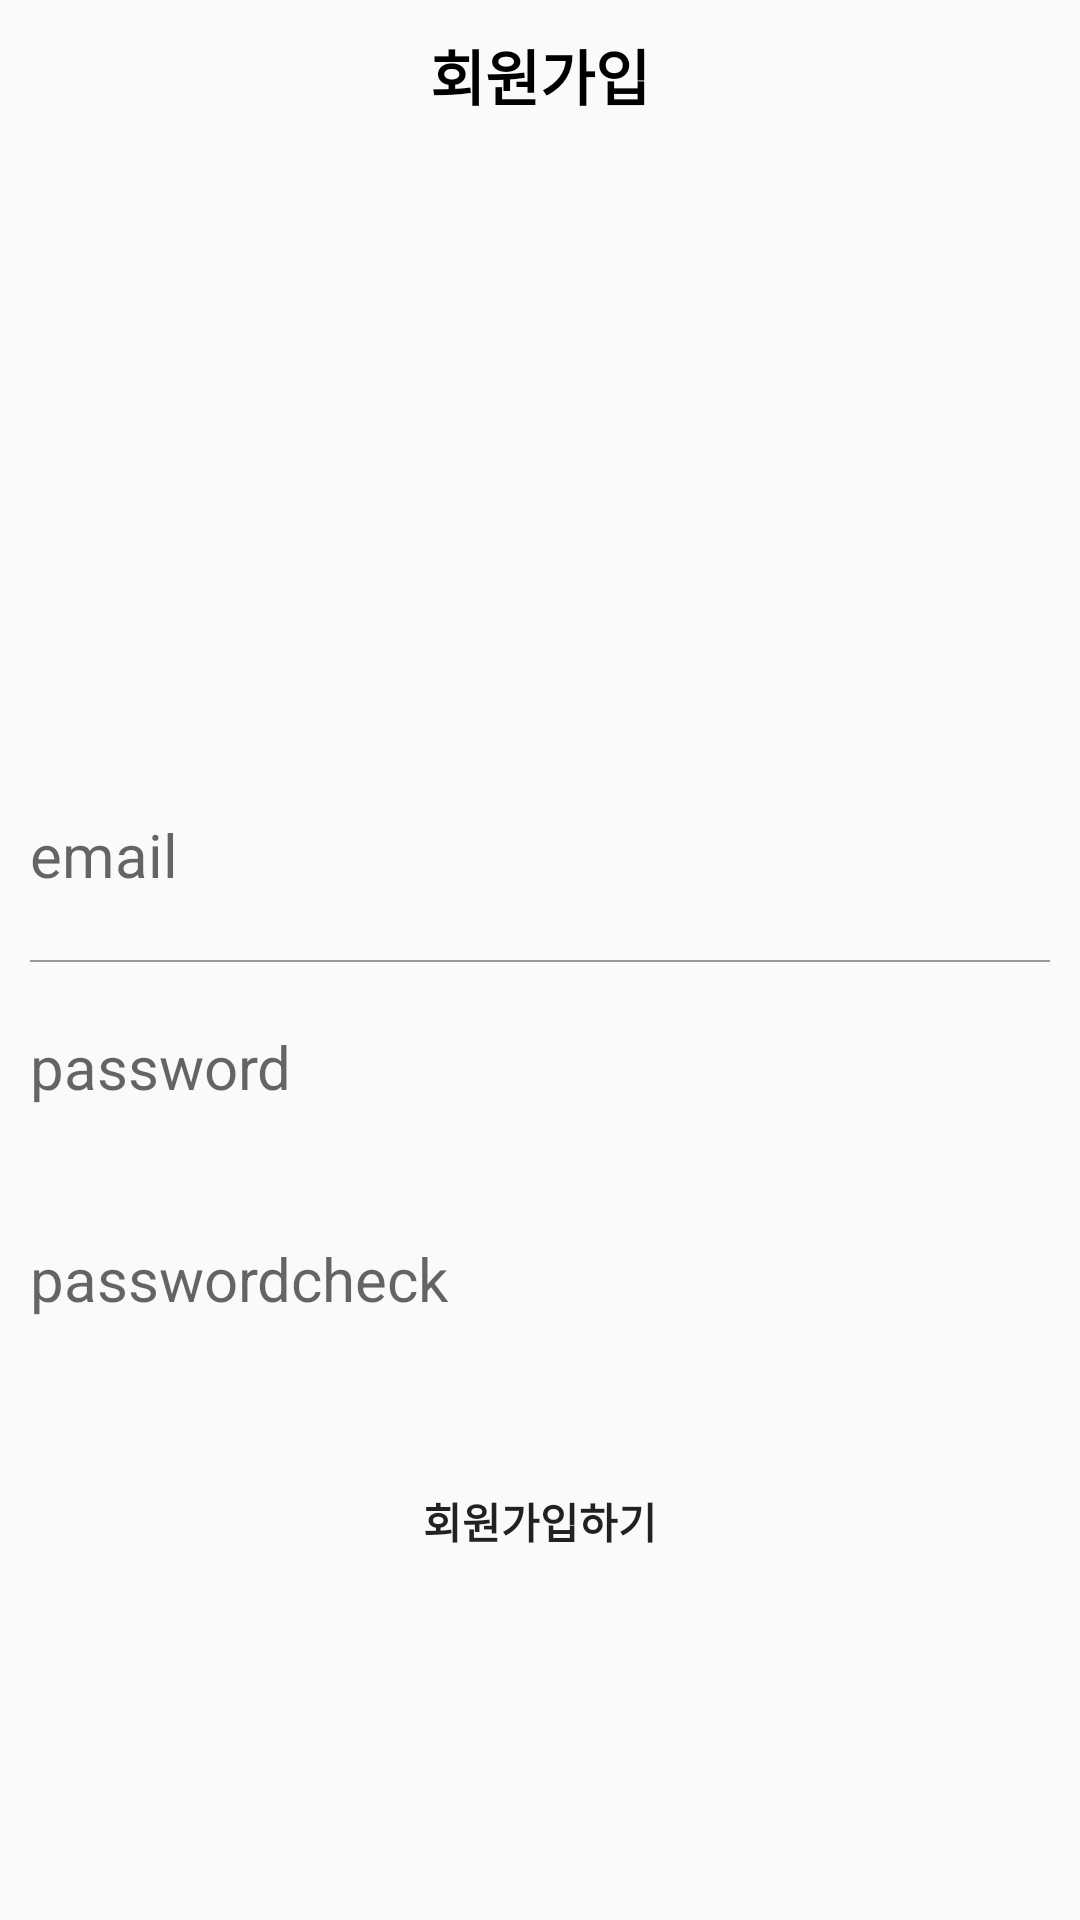

This screen was rendered from an Android layout file. Write that file and the resources it references.
<!-- AndroidManifest.xml: application theme Theme.Atopy -->
<!-- res/layout/activity_join.xml -->
<?xml version="1.0" encoding="utf-8"?>
<layout>
    <LinearLayout xmlns:android="http://schemas.android.com/apk/res/android"
        xmlns:app="http://schemas.android.com/apk/res-auto"
        xmlns:tools="http://schemas.android.com/tools"
        android:layout_width="match_parent"
        android:layout_height="match_parent"
        android:orientation="vertical"
        tools:context=".auth.JoinActivity">

        <LinearLayout
            android:layout_width="match_parent"
            android:background="@color/mainColor"
            android:layout_height="200dp">

            <TextView
                android:layout_width="match_parent"
                android:layout_height="50dp"
                android:text="회원가입"
                android:textColor="#000000"
                android:gravity="center"
                android:textSize="20sp"
                android:textStyle="bold"/>



        </LinearLayout>


        <LinearLayout
            android:layout_width="match_parent"
            android:layout_height="wrap_content"
            android:orientation="vertical"
            android:layout_marginTop="50dp">

            <EditText
                android:id="@+id/emailEdt"
                android:layout_width="match_parent"
                android:layout_height="50dp"
                android:inputType="textEmailAddress"
                android:imeOptions="actionNext"
                android:hint="email"
                style="@style/AuthEditText"/>


            <LinearLayout
                android:layout_width="match_parent"
                android:layout_height="0.5dp"
                android:layout_marginLeft="10dp"
                android:layout_marginRight="10dp"
                android:background="#999999"/>


            <EditText
                android:id="@+id/passwordEdt"
                android:layout_width="match_parent"
                android:layout_height="50dp"
                android:hint="password"
                android:inputType="textPassword"
                android:imeOptions="actionNext"
                style="@style/AuthEditText"/>


            <LinearLayout
                android:layout_width="match_parent"
                android:layout_height="0.5dp"
                android:layout_marginLeft="10dp"
                android:layout_marginRight="10dp"/>


            <EditText
                android:id="@+id/passwordCheckEdt"
                android:layout_width="match_parent"
                android:layout_height="50dp"
                android:hint="passwordcheck"
                android:inputType="textPassword"
                android:imeOptions="actionDone"
                style="@style/AuthEditText"/>


            <LinearLayout
                android:layout_width="match_parent"
                android:layout_height="0.5dp"
                android:layout_marginLeft="10dp"
                android:layout_marginRight="10dp"/>


            <Button
                android:id="@+id/JoinBtn"
                android:layout_margin="20dp"
                android:background="@drawable/background_radius_orange"
                android:text="회원가입하기"
                android:textStyle="bold"
                android:layout_width="match_parent"
                android:layout_height="50dp"/>



        </LinearLayout>

    </LinearLayout>
</layout>
<!-- resources referenced by this layout -->
<resources>
  <style name="AuthEditText" parent="android:Widget.EditText">
  
          <item name="android:background">@android:color/transparent</item>
          <item name="android:textSize">20sp</item>
          <item name="android:layout_margin">10dp</item>
  
      </style>
  <style name="Theme.Atopy" parent="Theme.AppCompat.Light">
          
          <item name="windowNoTitle">true</item>
          <item name="colorPrimary">@color/purple_500</item>
          <item name="colorPrimaryVariant">@color/mainColor</item>
          <item name="colorOnPrimary">@color/white</item>
          
          <item name="colorSecondary">@color/teal_200</item>
          <item name="colorSecondaryVariant">@color/teal_700</item>
          <item name="colorOnSecondary">@color/black</item>
          
          <item name="android:statusBarColor" tools:targetApi="l">?attr/colorPrimaryVariant</item>
          
      </style>
  <!-- not gathered from this repository: default colours our renderer supplied (Android Studio template values) -->
  <color name="purple_500">#FF6200EE</color>
  <color name="teal_200">#FF03DAC5</color>
  <color name="teal_700">#FF018786</color>
  <color name="black">#FF000000</color>
  <color name="white">#FFFFFFFF</color>
</resources>
